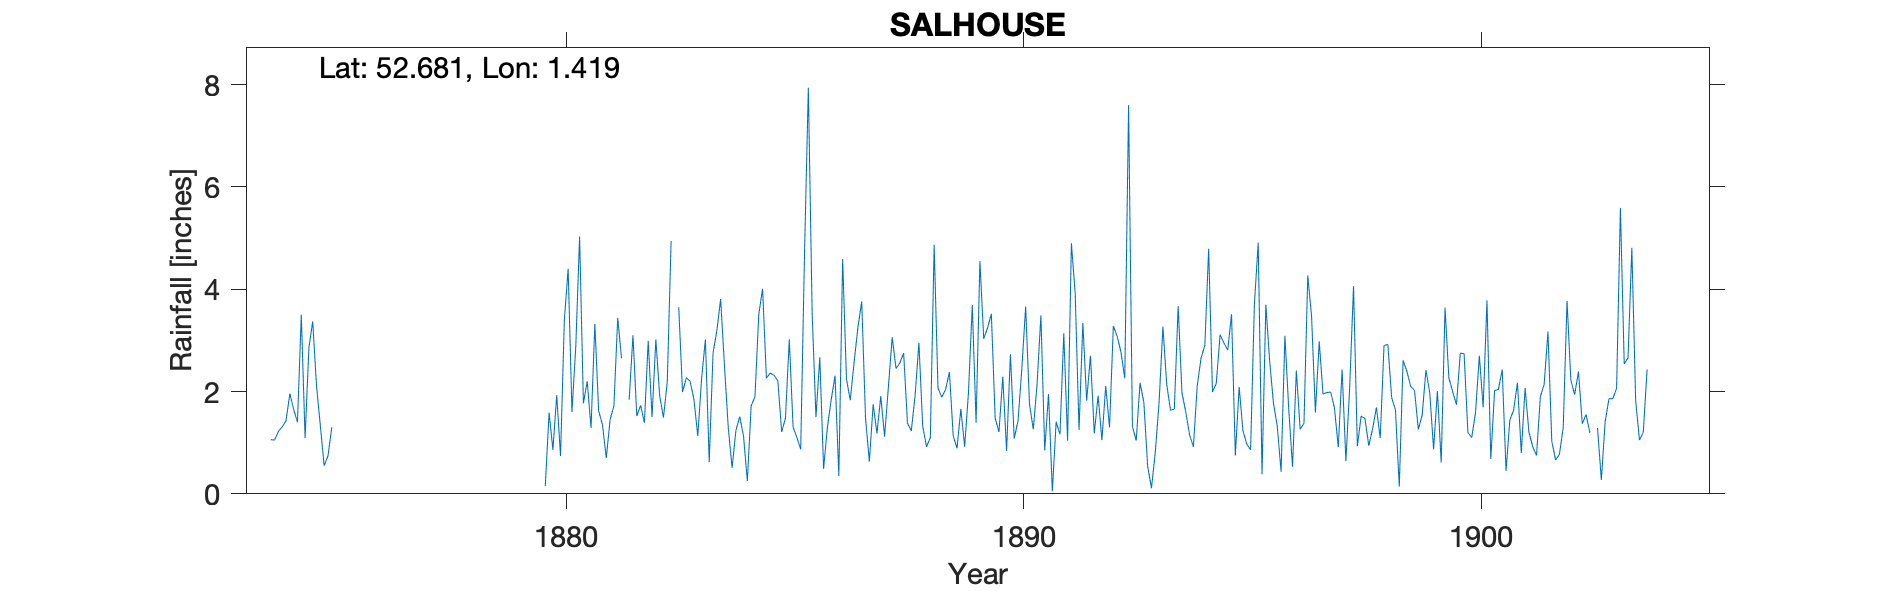

The file beside this chart, header and first rows:
SALHOUSE, , , , , , , , , , , , , , , , , , , , , , , 
Grid ref, TG312147, Long, 1.419, Lat, 52.68, Elevation, 50, ft, , , , , , , , , , , , , , , 
Station no, RR1515, , , , , , , , , , , , , , , , , , , , , , 
, 1870, 1871, 1872, 1873, 1874, 1875, 1876, 1877, 1878, 1879, 1880, 1881, 1882, 1883, 1884, 1885, 1886, 1887, 1888, 1889, 1890, 1891, 1892
January, , , , , 1.06, 2.11, , , , , 0.15, 1.29, 1.52, 1.99, 1.29, 2.32, 2.67, 1.48, 1.23, 0.89, 2.29, 1.95, 1.18
February, , , , , 1.05, 1.33, , , , , 1.59, 3.32, 1.73, 2.27, 0.51, 2.21, 0.49, 0.63, 1.92, 1.66, 0.84, 0.05, 1.92
March, , , , , 1.22, 0.55, , , , , 0.86, 1.62, 1.39, 2.2, 1.24, 1.21, 1.3, 1.75, 2.95, 0.92, 2.73, 1.41, 1.05
April, , , , , 1.31, 0.74, , , , , 1.93, 1.35, 2.99, 1.84, 1.51, 1.48, 1.84, 1.18, 1.32, 1.98, 1.08, 1.16, 2.11
May, , , , , 1.43, 1.3, , , , , 0.74, 0.7, 1.5, 1.13, 1.13, 3.02, 2.31, 1.91, 0.92, 3.69, 1.43, 3.14, 1.3
June, , , , , 1.96, , , , , , 3.4, 1.45, 3.02, 2.25, 0.25, 1.3, 0.35, 1.12, 1.1, 1.39, 2.45, 1.04, 3.28
July, , , , , 1.65, , , , , , 4.4, 1.72, 1.92, 3.02, 1.72, 1.1, 4.59, 2.09, 4.87, 4.55, 3.66, 4.9, 3.08
August, , , , , 1.4, , , , , , 1.6, 3.44, 1.49, 0.62, 1.9, 0.87, 2.24, 3.06, 2.07, 3.03, 1.76, 3.91, 2.77
September, , , , , 3.5, , , , , , 2.88, 2.65, 2.19, 2.75, 3.51, 4.72, 1.83, 2.45, 1.89, 3.24, 1.26, 1.25, 2.26
October, , , , , 1.09, , , , , , 5.03, , 4.94, 3.19, 4.01, 7.94, 2.57, 2.56, 2.04, 3.52, 2.15, 3.34, 7.6
November, , , , , 2.86, , , , , , 1.77, 1.84, , 3.81, 2.26, 3.53, 3.25, 2.75, 2.38, 1.48, 3.49, 1.82, 1.32
December, , , , , 3.37, , , , , , 2.2, 3.1, 3.65, 2.5, 2.36, 1.5, 3.76, 1.38, 1.13, 1.21, 0.85, 2.7, 1.04
Total, , , , , 21.9, , , , , , 26.55, , , 27.57, 21.69, 31.2, 27.2, 22.36, 23.82, 27.56, 23.99, 26.67, 28.91
